Run: headless pygame with SDL's dummy video driver; simulated clock (each Clock.tick advances the game by its frame time, no real sleeping); random seed 0; keys injected as events and as key.get_pressed() state; mouse plan: one left click at the window centre at the start of phase 2, then a move to the lower-right quarter at the start of phase 3.
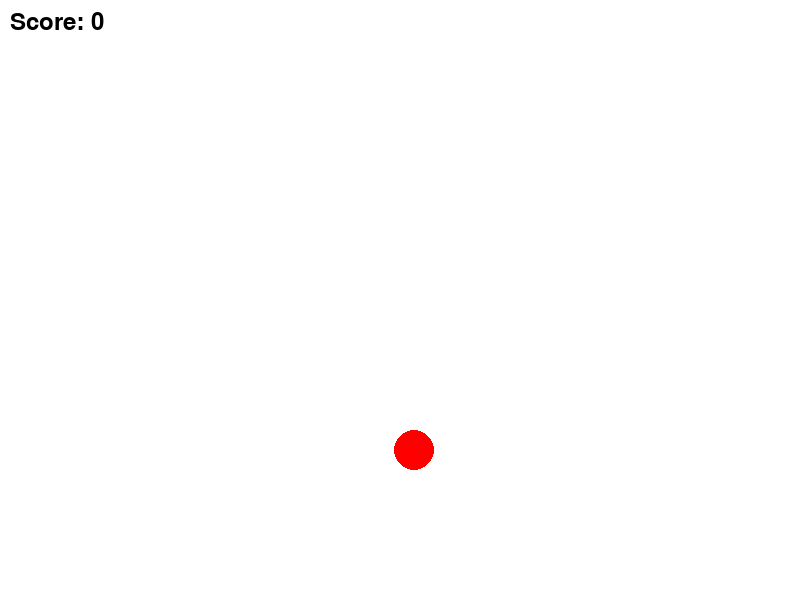
Frame 1 of 4 · flips 1–60 · no input
Frame 2 of 4 · flips 61–180 · clicked the window centre · tapped SPACE, RETURN · held RIGHT (→), D · screen unchanged from frame 1, image omitted
Frame 3 of 4 · flips 181–300 · moved the mouse to the lower-right quarter · held DOWN (↓), S · screen unchanged from frame 2, image omitted
Frame 4 of 4 · flips 301–420 · held LEFT (←), A, UP (↑), W · screen unchanged from frame 3, image omitted

The pygame program that drew these frames:

import pygame
import random

# Initialiseer Pygame
pygame.init()

# Scherminstellingen
WIDTH, HEIGHT = 800, 600
screen = pygame.display.set_mode((WIDTH, HEIGHT))
pygame.display.set_caption("Vang de Bal!")

# Kleuren
WHITE = (255, 255, 255)
RED = (255, 0, 0)

# Balleninstellingen
ball_radius = 20
ball_x = random.randint(ball_radius, WIDTH - ball_radius)
ball_y = random.randint(ball_radius, HEIGHT - ball_radius)

# Spelinstellingen
score = 0
font = pygame.font.Font(None, 36)

# Hoofdloop
running = True
while running:
    for event in pygame.event.get():
        if event.type == pygame.QUIT:
            running = False

    # Muisklik detectie
    mouse_x, mouse_y = pygame.mouse.get_pos()
    mouse_click = pygame.mouse.get_pressed()
    if mouse_click[0]:  # Linker muisklik
        distance = ((mouse_x - ball_x) ** 2 + (mouse_y - ball_y) ** 2) ** 0.5
        if distance < ball_radius:
            score += 1
            ball_x = random.randint(ball_radius, WIDTH - ball_radius)
            ball_y = random.randint(ball_radius, HEIGHT - ball_radius)

    # Scherm verversen
    screen.fill(WHITE)
    pygame.draw.circle(screen, RED, (ball_x, ball_y), ball_radius)

    # Score weergeven
    score_text = font.render(f'Score: {score}', True, (0, 0, 0))
    screen.blit(score_text, (10, 10))

    pygame.display.flip()

# Sluit Pygame af
pygame.quit()
